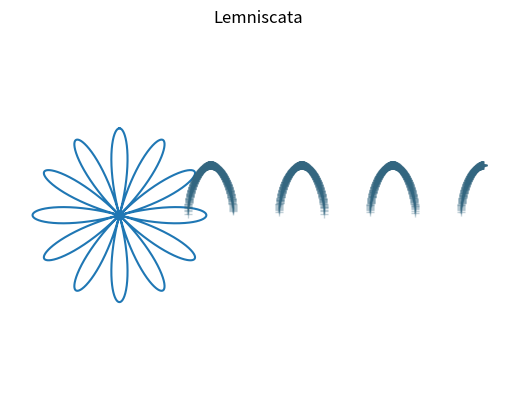

The matplotlib source for this figure:
#Coordenadas polares
import numpy as np
import matplotlib.pyplot as plt

theta = np.linspace(0, 2 * np.pi, 4000)
r = 3 * np.cos(6 * theta)
x = r * np.sin(theta)
y = r * np.cos(theta)

plt.axis('off')
plt.axis('equal')
plt.plot(x,y)
#plt.axis('scaled')
#plt.xlim(0,5)
#plt.ylim(0,5)
plt.show
plt.show


theta = np.linspace(1, 4 * np.pi, 4000)
r = np.sqrt(3 * np.cos(2 * theta))

plt.polar(theta, r, marker='+',color=(.2,.4,.5,.3) )
plt.title("Lemniscata")
plt.show()
